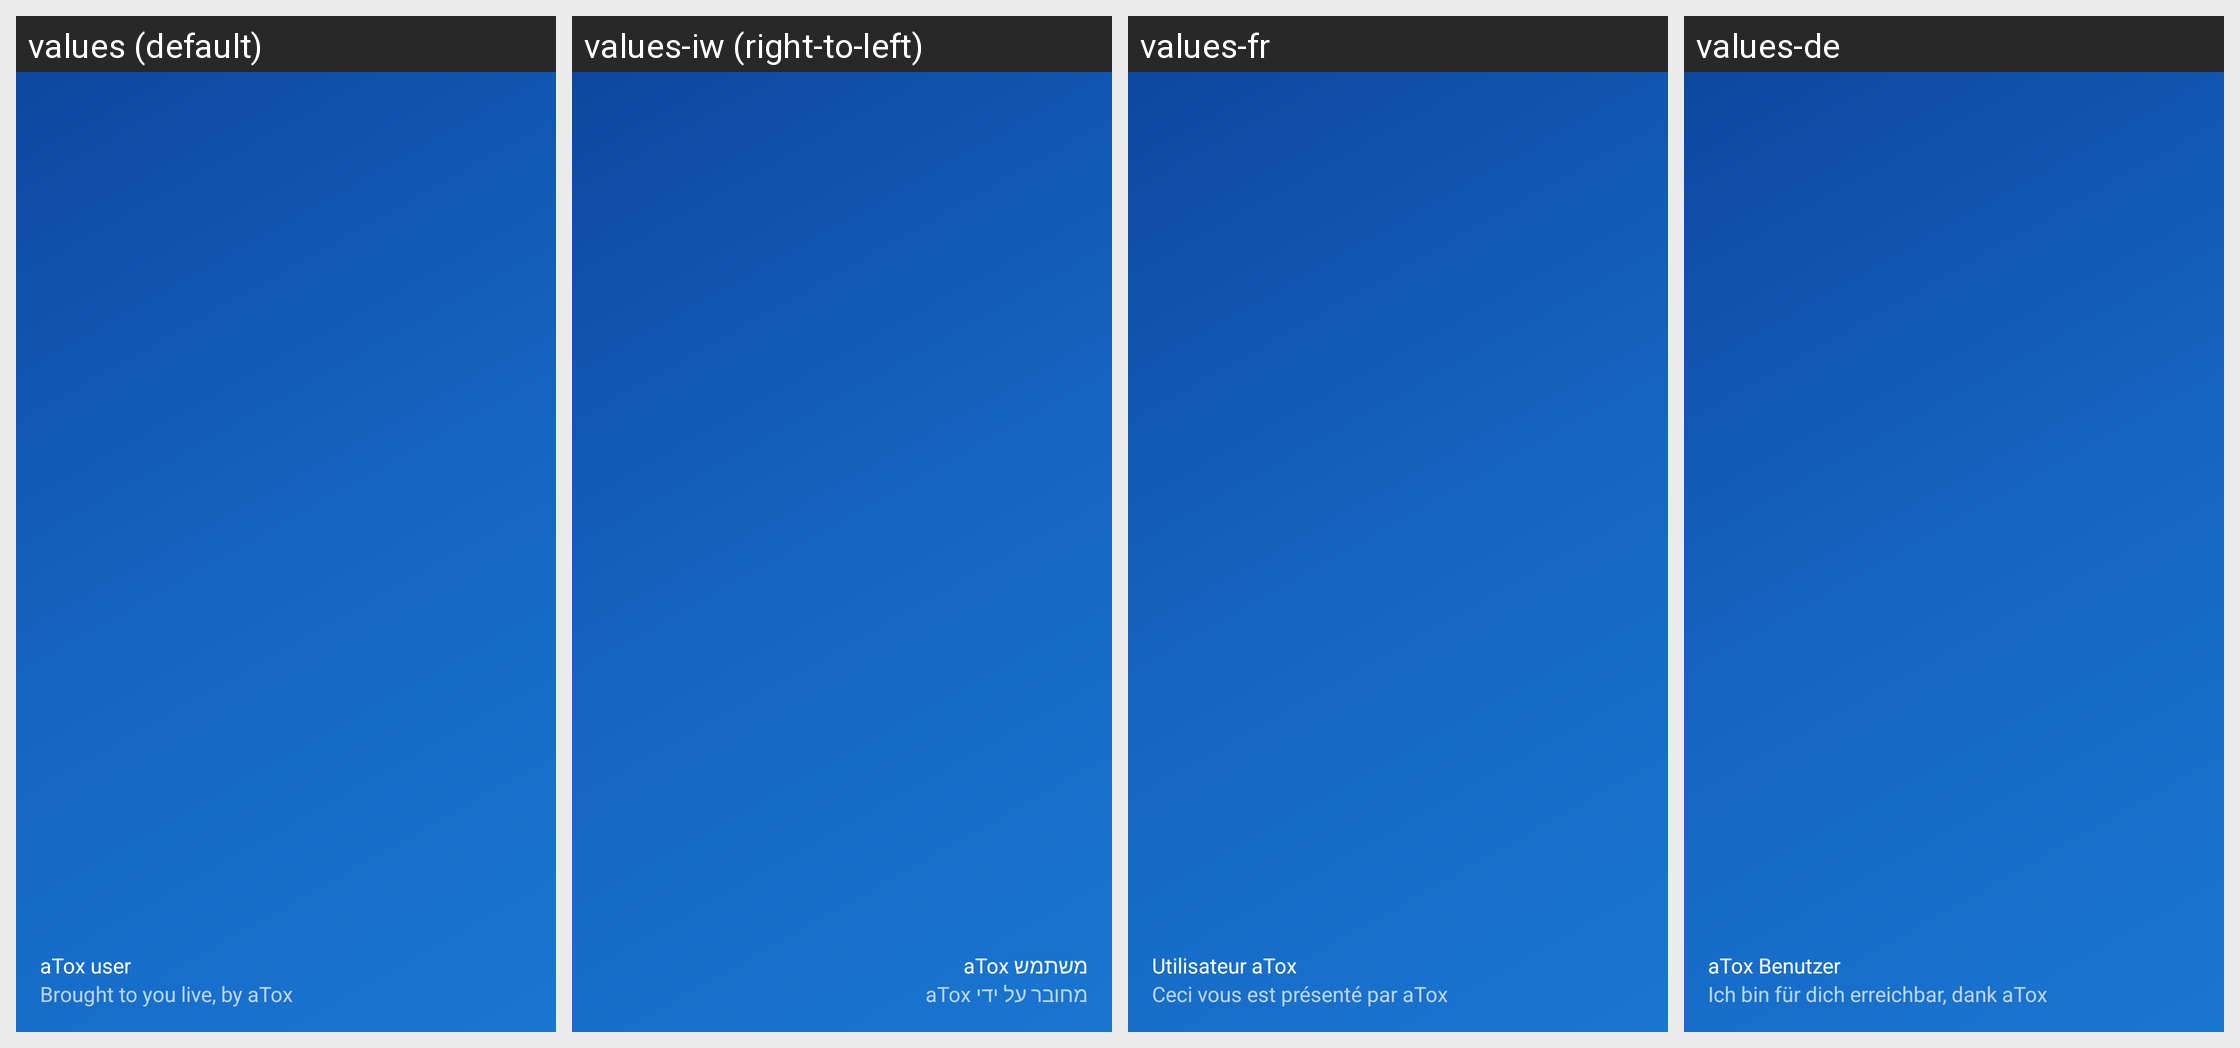

Translations of the strings shown on this Android screen, per locale in the grid:
Android screen res/layout/nav_header_contact_list.xml rendered under 4 locales, left to right: values (default), values-iw (right-to-left), values-fr, values-de. Device: Nexus 5 (rendered at 1080×1920; each locale shown at half size, 540×960, under a caption strip naming it); theme AppTheme.
Other locales in the repository, not shown: values-ar, values-bg, values-bs, values-cs, values-el, values-es, values-et, values-eu, values-fa, values-fi, values-hi, values-hr, values-hu, values-hy, values-in, values-is, values-it, values-kmr, values-ko, values-lt, values-nb-rNO, values-nl, values-ny, values-pl, values-pt, values-pt-rBR, values-ro, values-ru, values-sk, values-sr, values-sv, values-tr, values-uk, values-ur, values-uz, values-zh-rCN, values-zh-rTW.
Strings drawn on this screen, with the default value and each locale's value (text and hints the layout hard-codes, and strings that could not be matched under every locale, appear in the picture but are not listed):

name_default
  values: aTox user
  values-iw: משתמש aTox
  values-fr: Utilisateur aTox
  values-de: aTox Benutzer

status_message_default
  values: Brought to you live, by aTox
  values-iw: מחובר על ידי aTox
  values-fr: Ceci vous est présenté par aTox
  values-de: Ich bin für dich erreichbar, dank aTox
